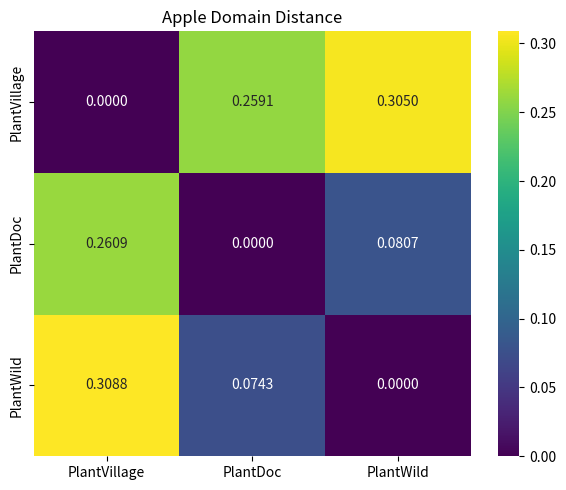
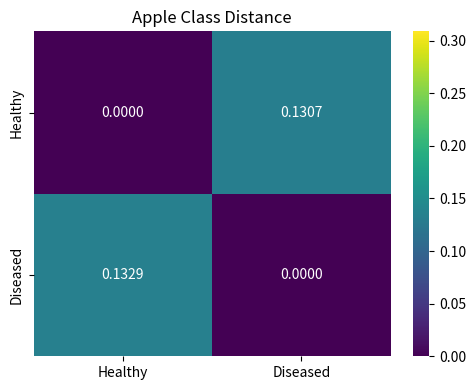
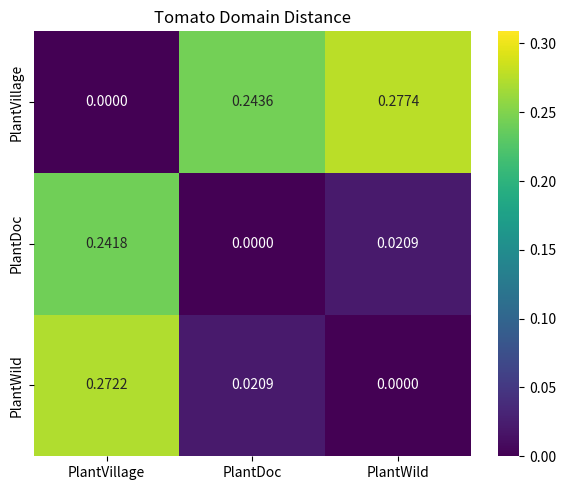
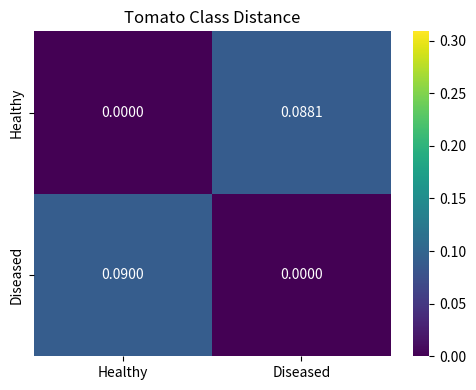

These figures' Python source, in order:
import numpy as np
import matplotlib.pyplot as plt
import seaborn as sns

# =========================
# Data
# =========================

apple_domain = np.array([
    [0.0000, 0.2591, 0.3050],
    [0.2609, 0.0000, 0.0807],
    [0.3088, 0.0743, 0.0000]
])

apple_class = np.array([
    [0.0000, 0.1307],
    [0.1329, 0.0000]
])

tomato_domain = np.array([
    [0.0000, 0.2436, 0.2774],
    [0.2418, 0.0000, 0.0209],
    [0.2722, 0.0209, 0.0000]
])

tomato_class = np.array([
    [0.0000, 0.0881],
    [0.0900, 0.0000]
])

domain_labels = ["PlantVillage", "PlantDoc", "PlantWild"]
class_labels = ["Healthy", "Diseased"]

# =========================
# Common color scale
# =========================

all_values = np.concatenate([
    apple_domain.flatten(),
    apple_class.flatten(),
    tomato_domain.flatten(),
    tomato_class.flatten()
])

vmin = 0
vmax = np.max(all_values)

# =========================
# Apple Domain
# =========================

plt.figure(figsize=(6, 5))
sns.heatmap(
    apple_domain,
    annot=True,
    fmt=".4f",
    cmap="viridis",
    xticklabels=domain_labels,
    yticklabels=domain_labels,
    vmin=vmin,
    vmax=vmax
)
plt.title("Apple Domain Distance")
plt.tight_layout()
plt.savefig("apple_domain_distance.png", dpi=300, bbox_inches="tight")
plt.close()

# =========================
# Apple Class
# =========================

plt.figure(figsize=(5, 4))
sns.heatmap(
    apple_class,
    annot=True,
    fmt=".4f",
    cmap="viridis",
    xticklabels=class_labels,
    yticklabels=class_labels,
    vmin=vmin,
    vmax=vmax
)
plt.title("Apple Class Distance")
plt.tight_layout()
plt.savefig("apple_class_distance.png", dpi=300, bbox_inches="tight")
plt.close()

# =========================
# Tomato Domain
# =========================

plt.figure(figsize=(6, 5))
sns.heatmap(
    tomato_domain,
    annot=True,
    fmt=".4f",
    cmap="viridis",
    xticklabels=domain_labels,
    yticklabels=domain_labels,
    vmin=vmin,
    vmax=vmax
)
plt.title("Tomato Domain Distance")
plt.tight_layout()
plt.savefig("tomato_domain_distance.png", dpi=300, bbox_inches="tight")
plt.close()

# =========================
# Tomato Class
# =========================

plt.figure(figsize=(5, 4))
sns.heatmap(
    tomato_class,
    annot=True,
    fmt=".4f",
    cmap="viridis",
    xticklabels=class_labels,
    yticklabels=class_labels,
    vmin=vmin,
    vmax=vmax
)
plt.title("Tomato Class Distance")
plt.tight_layout()
plt.savefig("tomato_class_distance.png", dpi=300, bbox_inches="tight")
plt.close()

print("Saved:")
print(" - apple_domain_distance.png")
print(" - apple_class_distance.png")
print(" - tomato_domain_distance.png")
print(" - tomato_class_distance.png")
